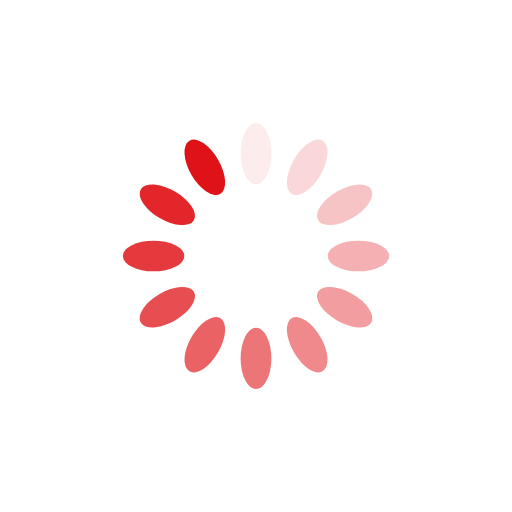
t = 0.00 s
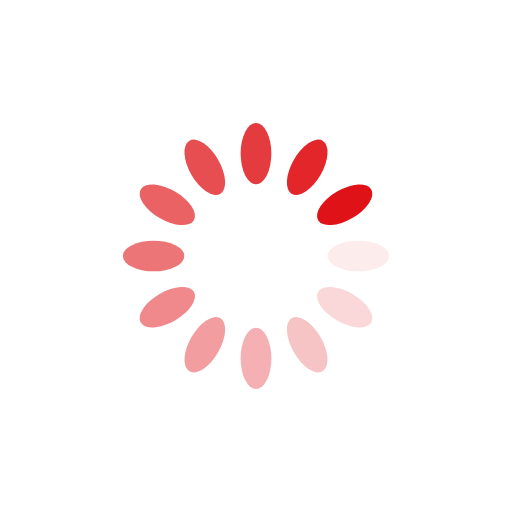
t = 0.12 s
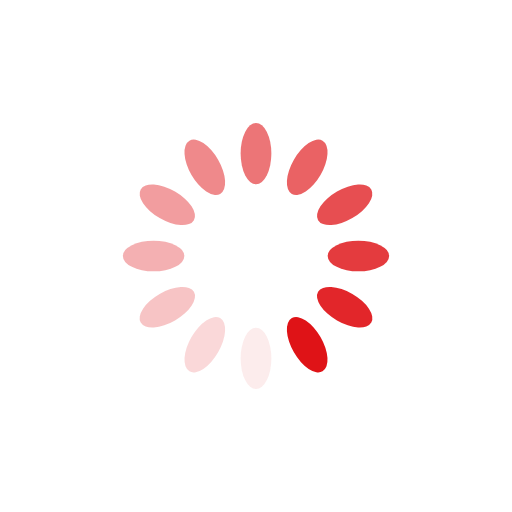
t = 0.23 s
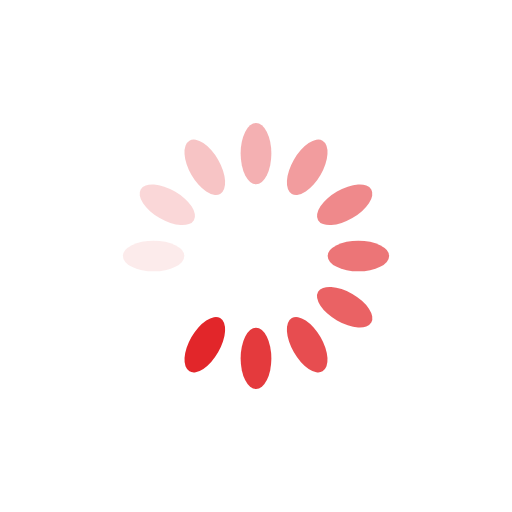
t = 0.35 s

The animated SVG that drew these frames (rendered in a browser with its animation timeline set to each time). Animation: 12 SMIL elements (animate=12); one cycle of 0.47 s, repeats indefinitely.

<?xml version="1.0" encoding="utf-8"?>
<svg xmlns="http://www.w3.org/2000/svg" xmlns:xlink="http://www.w3.org/1999/xlink" style="margin: auto; background: none; display: block; shape-rendering: auto;" width="200px" height="200px" viewBox="0 0 100 100" preserveAspectRatio="xMidYMid">
<g transform="rotate(0 50 50)">
  <rect x="47" y="24" rx="3" ry="6" width="6" height="12" fill="#df1317">
    <animate attributeName="opacity" values="1;0" keyTimes="0;1" dur="0.4672897196261683s" begin="-0.4283489096573209s" repeatCount="indefinite"></animate>
  </rect>
</g><g transform="rotate(30 50 50)">
  <rect x="47" y="24" rx="3" ry="6" width="6" height="12" fill="#df1317">
    <animate attributeName="opacity" values="1;0" keyTimes="0;1" dur="0.4672897196261683s" begin="-0.38940809968847356s" repeatCount="indefinite"></animate>
  </rect>
</g><g transform="rotate(60 50 50)">
  <rect x="47" y="24" rx="3" ry="6" width="6" height="12" fill="#df1317">
    <animate attributeName="opacity" values="1;0" keyTimes="0;1" dur="0.4672897196261683s" begin="-0.3504672897196262s" repeatCount="indefinite"></animate>
  </rect>
</g><g transform="rotate(90 50 50)">
  <rect x="47" y="24" rx="3" ry="6" width="6" height="12" fill="#df1317">
    <animate attributeName="opacity" values="1;0" keyTimes="0;1" dur="0.4672897196261683s" begin="-0.31152647975077885s" repeatCount="indefinite"></animate>
  </rect>
</g><g transform="rotate(120 50 50)">
  <rect x="47" y="24" rx="3" ry="6" width="6" height="12" fill="#df1317">
    <animate attributeName="opacity" values="1;0" keyTimes="0;1" dur="0.4672897196261683s" begin="-0.2725856697819315s" repeatCount="indefinite"></animate>
  </rect>
</g><g transform="rotate(150 50 50)">
  <rect x="47" y="24" rx="3" ry="6" width="6" height="12" fill="#df1317">
    <animate attributeName="opacity" values="1;0" keyTimes="0;1" dur="0.4672897196261683s" begin="-0.23364485981308414s" repeatCount="indefinite"></animate>
  </rect>
</g><g transform="rotate(180 50 50)">
  <rect x="47" y="24" rx="3" ry="6" width="6" height="12" fill="#df1317">
    <animate attributeName="opacity" values="1;0" keyTimes="0;1" dur="0.4672897196261683s" begin="-0.19470404984423678s" repeatCount="indefinite"></animate>
  </rect>
</g><g transform="rotate(210 50 50)">
  <rect x="47" y="24" rx="3" ry="6" width="6" height="12" fill="#df1317">
    <animate attributeName="opacity" values="1;0" keyTimes="0;1" dur="0.4672897196261683s" begin="-0.15576323987538943s" repeatCount="indefinite"></animate>
  </rect>
</g><g transform="rotate(240 50 50)">
  <rect x="47" y="24" rx="3" ry="6" width="6" height="12" fill="#df1317">
    <animate attributeName="opacity" values="1;0" keyTimes="0;1" dur="0.4672897196261683s" begin="-0.11682242990654207s" repeatCount="indefinite"></animate>
  </rect>
</g><g transform="rotate(270 50 50)">
  <rect x="47" y="24" rx="3" ry="6" width="6" height="12" fill="#df1317">
    <animate attributeName="opacity" values="1;0" keyTimes="0;1" dur="0.4672897196261683s" begin="-0.07788161993769471s" repeatCount="indefinite"></animate>
  </rect>
</g><g transform="rotate(300 50 50)">
  <rect x="47" y="24" rx="3" ry="6" width="6" height="12" fill="#df1317">
    <animate attributeName="opacity" values="1;0" keyTimes="0;1" dur="0.4672897196261683s" begin="-0.038940809968847356s" repeatCount="indefinite"></animate>
  </rect>
</g><g transform="rotate(330 50 50)">
  <rect x="47" y="24" rx="3" ry="6" width="6" height="12" fill="#df1317">
    <animate attributeName="opacity" values="1;0" keyTimes="0;1" dur="0.4672897196261683s" begin="0s" repeatCount="indefinite"></animate>
  </rect>
</g>
<!-- [ldio] generated by https://loading.io/ --></svg>